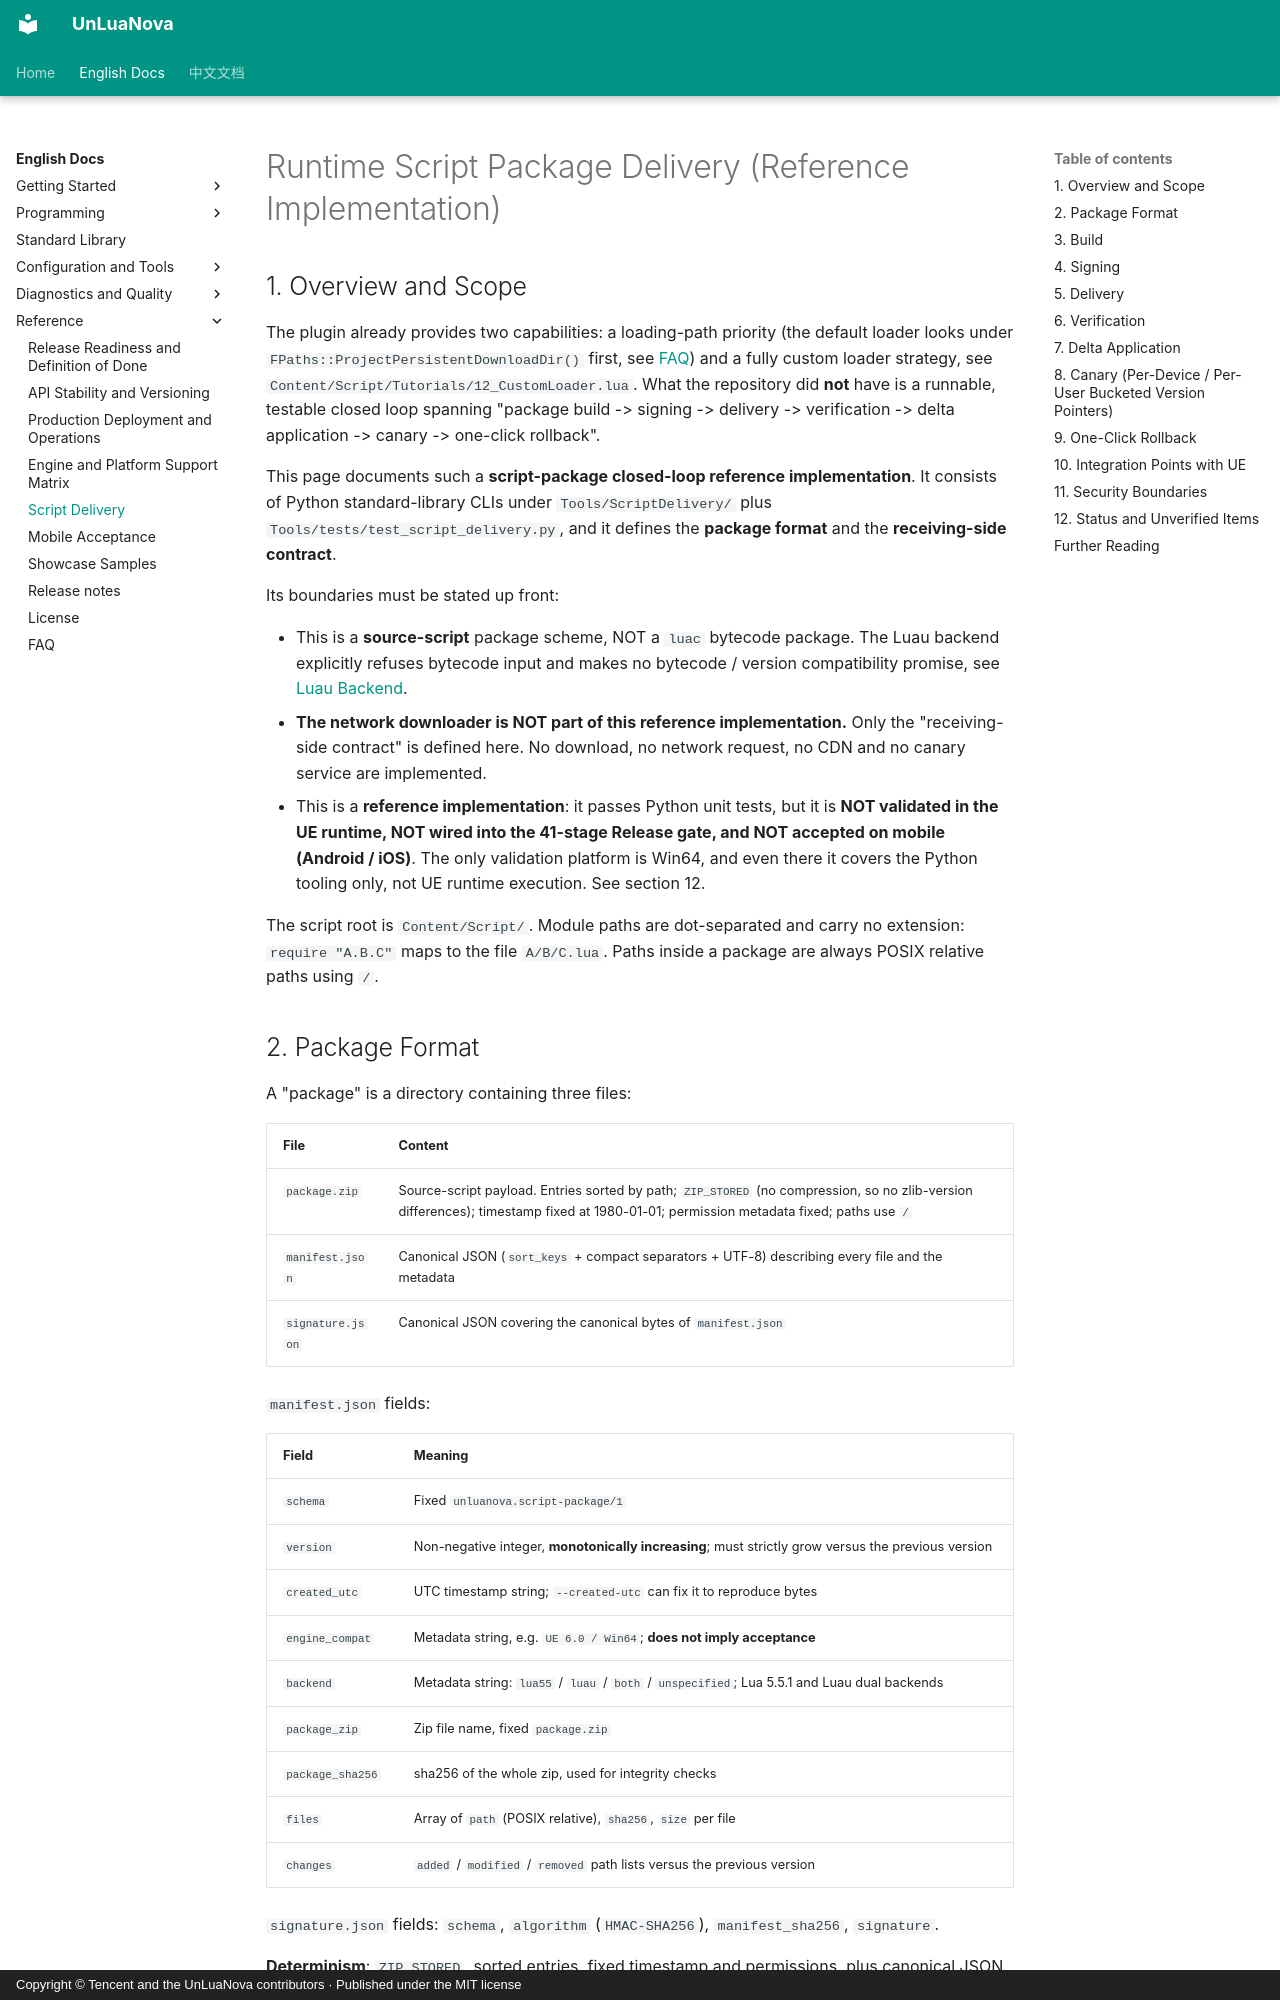

repository: HUSTJJD/UnLuaNova · page: EN/ScriptDelivery/index.html · generator: mkdocs · copyright: Copyright © Tencent and the UnLuaNova contributors · Published under the MIT license

---
title: "Runtime Script Package Delivery (Reference Implementation)"
description: "A closed-loop reference for package format, build, signing, delivery, verification, delta, canary and rollback, with explicit security boundaries and unverified status."
---

# Runtime Script Package Delivery (Reference Implementation)

## 1. Overview and Scope

The plugin already provides two capabilities: a loading-path priority (the default
loader looks under `FPaths::ProjectPersistentDownloadDir()` first, see
[FAQ](FAQ.md)) and a fully custom loader strategy, see
`Content/Script/Tutorials/12_CustomLoader.lua`. What the repository did **not**
have is a runnable, testable closed loop spanning "package build -> signing ->
delivery -> verification -> delta application -> canary -> one-click rollback".

This page documents such a **script-package closed-loop reference implementation**.
It consists of Python standard-library CLIs under `Tools/ScriptDelivery/` plus
`Tools/tests/test_script_delivery.py`, and it defines the **package format** and
the **receiving-side contract**.

Its boundaries must be stated up front:

- This is a **source-script** package scheme, NOT a `luac` bytecode package. The
  Luau backend explicitly refuses bytecode input and makes no bytecode / version
  compatibility promise, see [Luau Backend](Luau.md).
- **The network downloader is NOT part of this reference implementation.** Only
  the "receiving-side contract" is defined here. No download, no network request,
  no CDN and no canary service are implemented.
- This is a **reference implementation**: it passes Python unit tests, but it is
  **NOT validated in the UE runtime, NOT wired into the 41-stage Release gate,
  and NOT accepted on mobile (Android / iOS)**. The only validation platform is
  Win64, and even there it covers the Python tooling only, not UE runtime
  execution. See section 12.

The script root is `Content/Script/`. Module paths are dot-separated and carry
no extension: `require "A.B.C"` maps to the file `A/B/C.lua`. Paths inside a
package are always POSIX relative paths using `/`.

## 2. Package Format

A "package" is a directory containing three files:

| File | Content |
|---|---|
| `package.zip` | Source-script payload. Entries sorted by path; `ZIP_STORED` (no compression, so no zlib-version differences); timestamp fixed at 1980-01-01; permission metadata fixed; paths use `/` |
| `manifest.json` | Canonical JSON (`sort_keys` + compact separators + UTF-8) describing every file and the metadata |
| `signature.json` | Canonical JSON covering the canonical bytes of `manifest.json` |

`manifest.json` fields:

| Field | Meaning |
|---|---|
| `schema` | Fixed `unluanova.script-package/1` |
| `version` | Non-negative integer, **monotonically increasing**; must strictly grow versus the previous version |
| `created_utc` | UTC timestamp string; `--created-utc` can fix it to reproduce bytes |
| `engine_compat` | Metadata string, e.g. `UE 6.0 / Win64`; **does not imply acceptance** |
| `backend` | Metadata string: `lua55` / `luau` / `both` / `unspecified`; Lua 5.5.1 and Luau dual backends |
| `package_zip` | Zip file name, fixed `package.zip` |
| `package_sha256` | sha256 of the whole zip, used for integrity checks |
| `files` | Array of `path` (POSIX relative), `sha256`, `size` per file |
| `changes` | `added` / `modified` / `removed` path lists versus the previous version |

`signature.json` fields: `schema`, `algorithm` (`HMAC-SHA256`),
`manifest_sha256`, `signature`.

**Determinism**: `ZIP_STORED`, sorted entries, fixed timestamp and permissions,
plus canonical JSON, guarantee that identical input (including the same
`--created-utc`) produces **identical bytes** on Windows and Linux. A Python unit
test covers "same input, same bytes".
